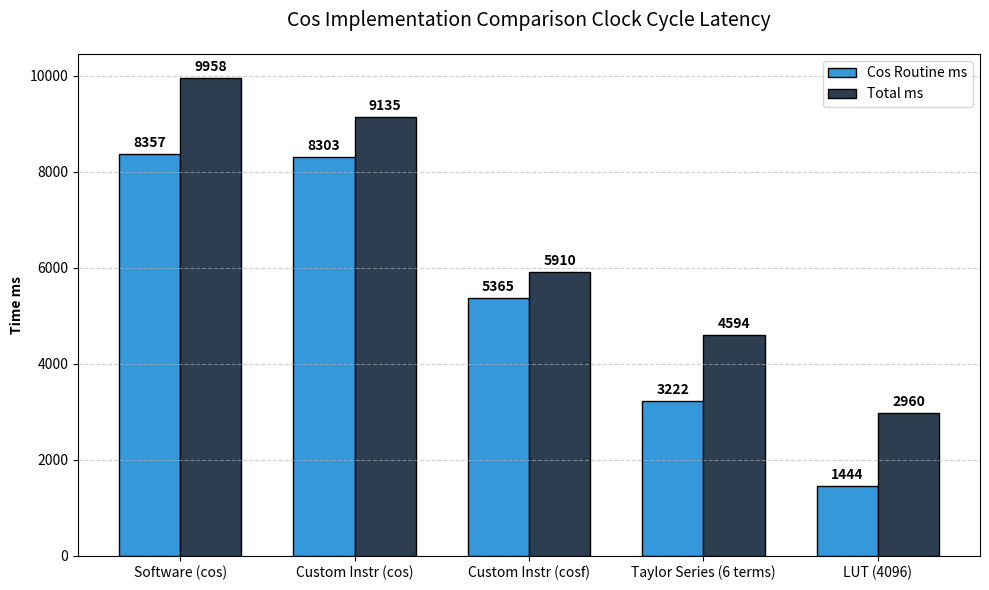

This chart was generated by the following Python code:
import matplotlib.pyplot as plt
import numpy as np

# --- DATA FROM NIOS II ---
labels = ['Software (cos)', 'Custom Instr (cos)', 'Custom Instr (cosf)','Taylor Series (6 terms)', 'LUT (4096)']
cos_ticks = [8357, 8303, 5365,3222,1444]      # Ticks spent ONLY in the cos function
total_ticks = [9958, 9135, 5910,4594,2960]    # Total execution ticks

# --- PLOTTING ---
x = np.arange(len(labels))
width = 0.35 

fig, ax = plt.subplots(figsize=(10, 6))

# Plot Latency (Bars)
bar1 = ax.bar(x - width/2, cos_ticks, width, label='Cos Routine ms', color='#3498db', edgecolor='black')
bar2 = ax.bar(x + width/2, total_ticks, width, label='Total ms', color='#2c3e50', edgecolor='black')

# Formatting
ax.set_ylabel('Time ms', fontweight='bold')
ax.set_title('Cos Implementation Comparison Clock Cycle Latency', fontsize=14, pad=20)
ax.set_xticks(x)
ax.set_xticklabels(labels)
ax.legend(loc='upper right')
ax.grid(axis='y', linestyle='--', alpha=0.6)

# Add value labels on top of the bars
def label_bars(rects):
    for rect in rects:
        height = rect.get_height()
        ax.annotate(f'{int(height)}',
                    xy=(rect.get_x() + rect.get_width() / 2, height),
                    xytext=(0, 3), textcoords="offset points",
                    ha='center', va='bottom', fontsize=10, fontweight='bold')

label_bars(bar1)
label_bars(bar2)

fig.tight_layout()
plt.show()

# --- PRINT SPEEDUP SUMMARY ---
base_latency = cos_ticks[1] # Standard (cos) is the baseline
print(f"{'Method':<18} | {'Cos Ticks':<10} | {'Total Ticks':<12} | {'Speedup (vs Std)'}")
print("-" * 65)
for i in range(len(labels)):
    speedup = base_latency / cos_ticks[i]
    print(f"{labels[i]:<18} | {cos_ticks[i]:<10} | {total_ticks[i]:<12} | {speedup:.2f}x")
